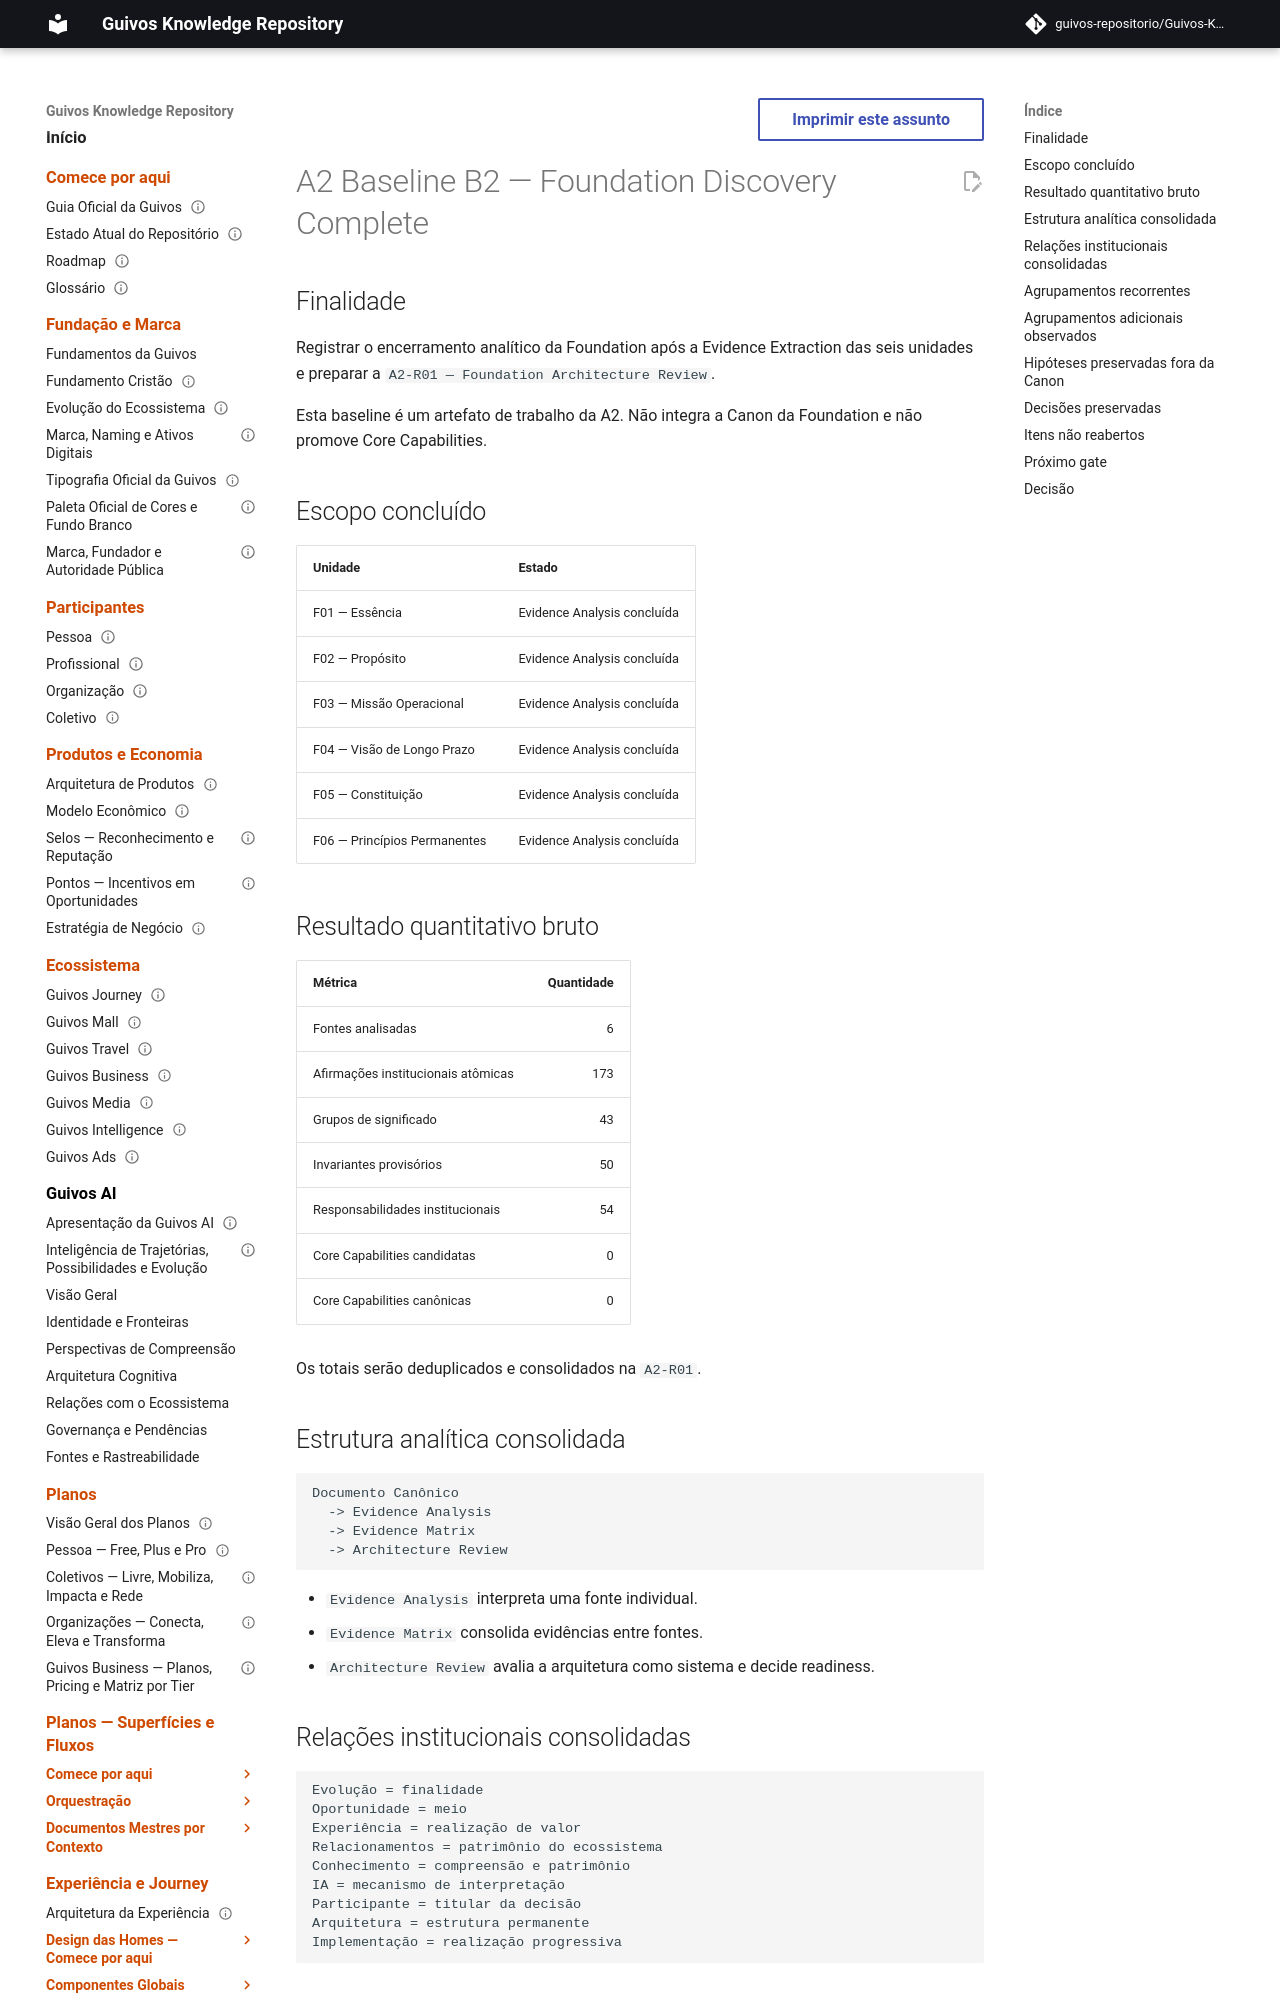

repository: guivos-repositorio/Guivos-Knowledge-Repository · page: project/A2-BASELINE-B2/index.html · generator: mkdocs

---
id: A2-BASELINE-B2
title: A2 Baseline B2 — Foundation Discovery Complete
status: working-baseline
version: 0.1.0
owner: Guivos Enterprise Architecture
last_updated: 2026-07-02
milestone: A2 — Functional Architecture Discovery
---

# A2 Baseline B2 — Foundation Discovery Complete

## Finalidade

Registrar o encerramento analítico da Foundation após a Evidence Extraction das seis unidades e preparar a `A2-R01 — Foundation Architecture Review`.

Esta baseline é um artefato de trabalho da A2. Não integra a Canon da Foundation e não promove Core Capabilities.

## Escopo concluído

| Unidade | Estado |
|---|---|
| F01 — Essência | Evidence Analysis concluída |
| F02 — Propósito | Evidence Analysis concluída |
| F03 — Missão Operacional | Evidence Analysis concluída |
| F04 — Visão de Longo Prazo | Evidence Analysis concluída |
| F05 — Constituição | Evidence Analysis concluída |
| F06 — Princípios Permanentes | Evidence Analysis concluída |

## Resultado quantitativo bruto

| Métrica | Quantidade |
|---|---:|
| Fontes analisadas | 6 |
| Afirmações institucionais atômicas | 173 |
| Grupos de significado | 43 |
| Invariantes provisórios | 50 |
| Responsabilidades institucionais | 54 |
| Core Capabilities candidatas | 0 |
| Core Capabilities canônicas | 0 |

Os totais serão deduplicados e consolidados na `A2-R01`.

## Estrutura analítica consolidada

```text
Documento Canônico
  -> Evidence Analysis
  -> Evidence Matrix
  -> Architecture Review
```

- `Evidence Analysis` interpreta uma fonte individual.
- `Evidence Matrix` consolida evidências entre fontes.
- `Architecture Review` avalia a arquitetura como sistema e decide readiness.

## Relações institucionais consolidadas

```text
Evolução = finalidade
Oportunidade = meio
Experiência = realização de valor
Relacionamentos = patrimônio do ecossistema
Conhecimento = compreensão e patrimônio
IA = mecanismo de interpretação
Participante = titular da decisão
Arquitetura = estrutura permanente
Implementação = realização progressiva
```
